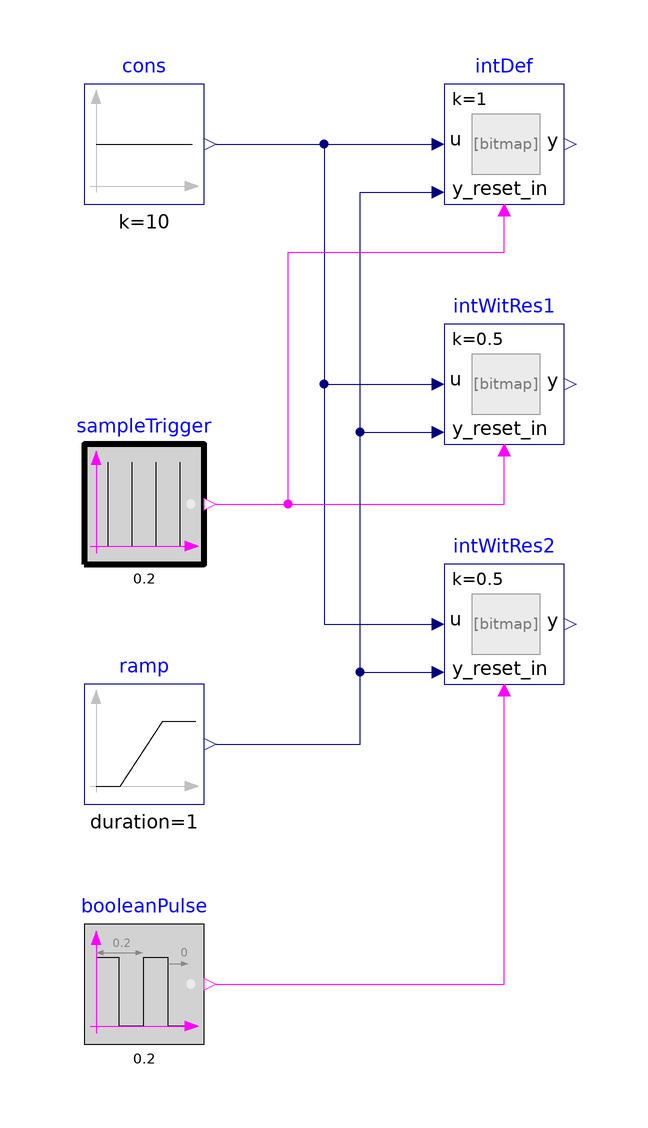

The Modelica model whose source follows is shown above as a component diagram (icons at their Placement, wires along their Line points).

model IntegratorWithReset "Test model for integrator with reset"
  Buildings.Controls.OBC.CDL.Reals.IntegratorWithReset intDef(final
      y_start=-2)
    "Integrator with default values"
    annotation (Placement(transformation(extent={{0,60},{20,80}})));
  Buildings.Controls.OBC.CDL.Reals.IntegratorWithReset intWitRes1(final
      y_start=-2,
    final k=0.5)
    "Integrator with reset"
    annotation (Placement(transformation(extent={{0,20},{20,40}})));
  Buildings.Controls.OBC.CDL.Reals.IntegratorWithReset intWitRes2(
    final y_start=-5,
    final k=0.5)
    "Integrator with reset and y_reset = 2"
    annotation (Placement(transformation(extent={{0,-20},{20,0}})));
  Buildings.Controls.OBC.CDL.Reals.Sources.Constant cons(
    final k=10)
    "Constant as source term"
    annotation (Placement(transformation(extent={{-60,60},{-40,80}})));
  Buildings.Controls.OBC.CDL.Logical.Sources.Pulse booleanPulse(
    final width=0.5,
    final period=0.2)
    "Boolean pulse"
    annotation (Placement(transformation(extent={{-60,-80},{-40,-60}})));
  Buildings.Controls.OBC.CDL.Logical.Sources.SampleTrigger sampleTrigger(
    final period=0.2)
    "Sample trigger"
    annotation (Placement(transformation(extent={{-60,0},{-40,20}})));
  Buildings.Controls.OBC.CDL.Reals.Sources.Ramp ramp(
    final height=-1,
    final duration=1,
    final offset=-2)
    "Ramp as a source term"
    annotation (Placement(transformation(extent={{-60,-40},{-40,-20}})));

equation
  connect(cons.y,intWitRes1.u)
    annotation (Line(points={{-38,70},{-20,70},{-20,30},{-2,30}},color={0,0,127}));
  connect(cons.y,intWitRes2.u)
    annotation (Line(points={{-38,70},{-20,70},{-20,-10},{-2,-10}},color={0,0,127}));
  connect(sampleTrigger.y,intWitRes1.trigger)
    annotation (Line(points={{-38,10},{10,10},{10,18}},color={255,0,255}));
  connect(booleanPulse.y,intWitRes2.trigger)
    annotation (Line(points={{-38,-70},{10,-70},{10,-22}},color={255,0,255}));
  connect(ramp.y,intWitRes2.y_reset_in)
    annotation (Line(points={{-38,-30},{-14,-30},{-14,-18},{-2,-18}},color={0,0,127}));
  connect(cons.y,intDef.u)
    annotation (Line(points={{-38,70},{-2,70}},color={0,0,127}));
  connect(ramp.y,intWitRes1.y_reset_in)
    annotation (Line(points={{-38,-30},{-14,-30},{-14,22},{-2,22}},color={0,0,127}));
  connect(ramp.y,intDef.y_reset_in)
    annotation (Line(points={{-38,-30},{-14,-30},{-14,62},{-2,62}},color={0,0,127}));
  connect(sampleTrigger.y,intDef.trigger)
    annotation (Line(points={{-38,10},{-26,10},{-26,52},{10,52},{10,58}},color={255,0,255}));
  annotation (
    experiment(
      StopTime=1.0,
      Tolerance=1e-06),
    __Dymola_Commands(
      file="modelica://Buildings/Resources/Scripts/Dymola/Controls/OBC/CDL/Reals/Validation/IntegratorWithReset.mos" "Simulate and plot"),
    Documentation(
      info="<html>
<p>
This model tests the implementation of
<a href=\"modelica://Buildings.Controls.OBC.CDL.Reals.IntegratorWithReset\">
Buildings.Controls.OBC.CDL.Reals.IntegratorWithReset</a>
with and without reset, and with different start values
and reset values.
</p>
<p>
The integrator <code>intWitRes1</code> is triggered by a sample trigger
which becomes true at <i>t=0</i>, while <code>intWitRes2</code> is triggered
by a boolean pulse with is true at <i>t=0</i>.
Hence, <code>intWitRes1</code> starts with <code>y(0)=y_reset</code> while
<code>intWitRes2</code> starts with <code>y(0)=y_start</code>.
</p>
</html>",
      revisions="<html>
<ul>
<li>
March 23, 2017, by Jianjun Hu:<br/>
First implementation.
</li>
</ul>
</html>"),
    Icon(
      graphics={
        Ellipse(
          lineColor={75,138,73},
          fillColor={255,255,255},
          fillPattern=FillPattern.Solid,
          extent={{-100,-100},{100,100}}),
        Polygon(
          lineColor={0,0,255},
          fillColor={75,138,73},
          pattern=LinePattern.None,
          fillPattern=FillPattern.Solid,
          points={{-36,60},{64,0},{-36,-60},{-36,60}})}));
end IntegratorWithReset;